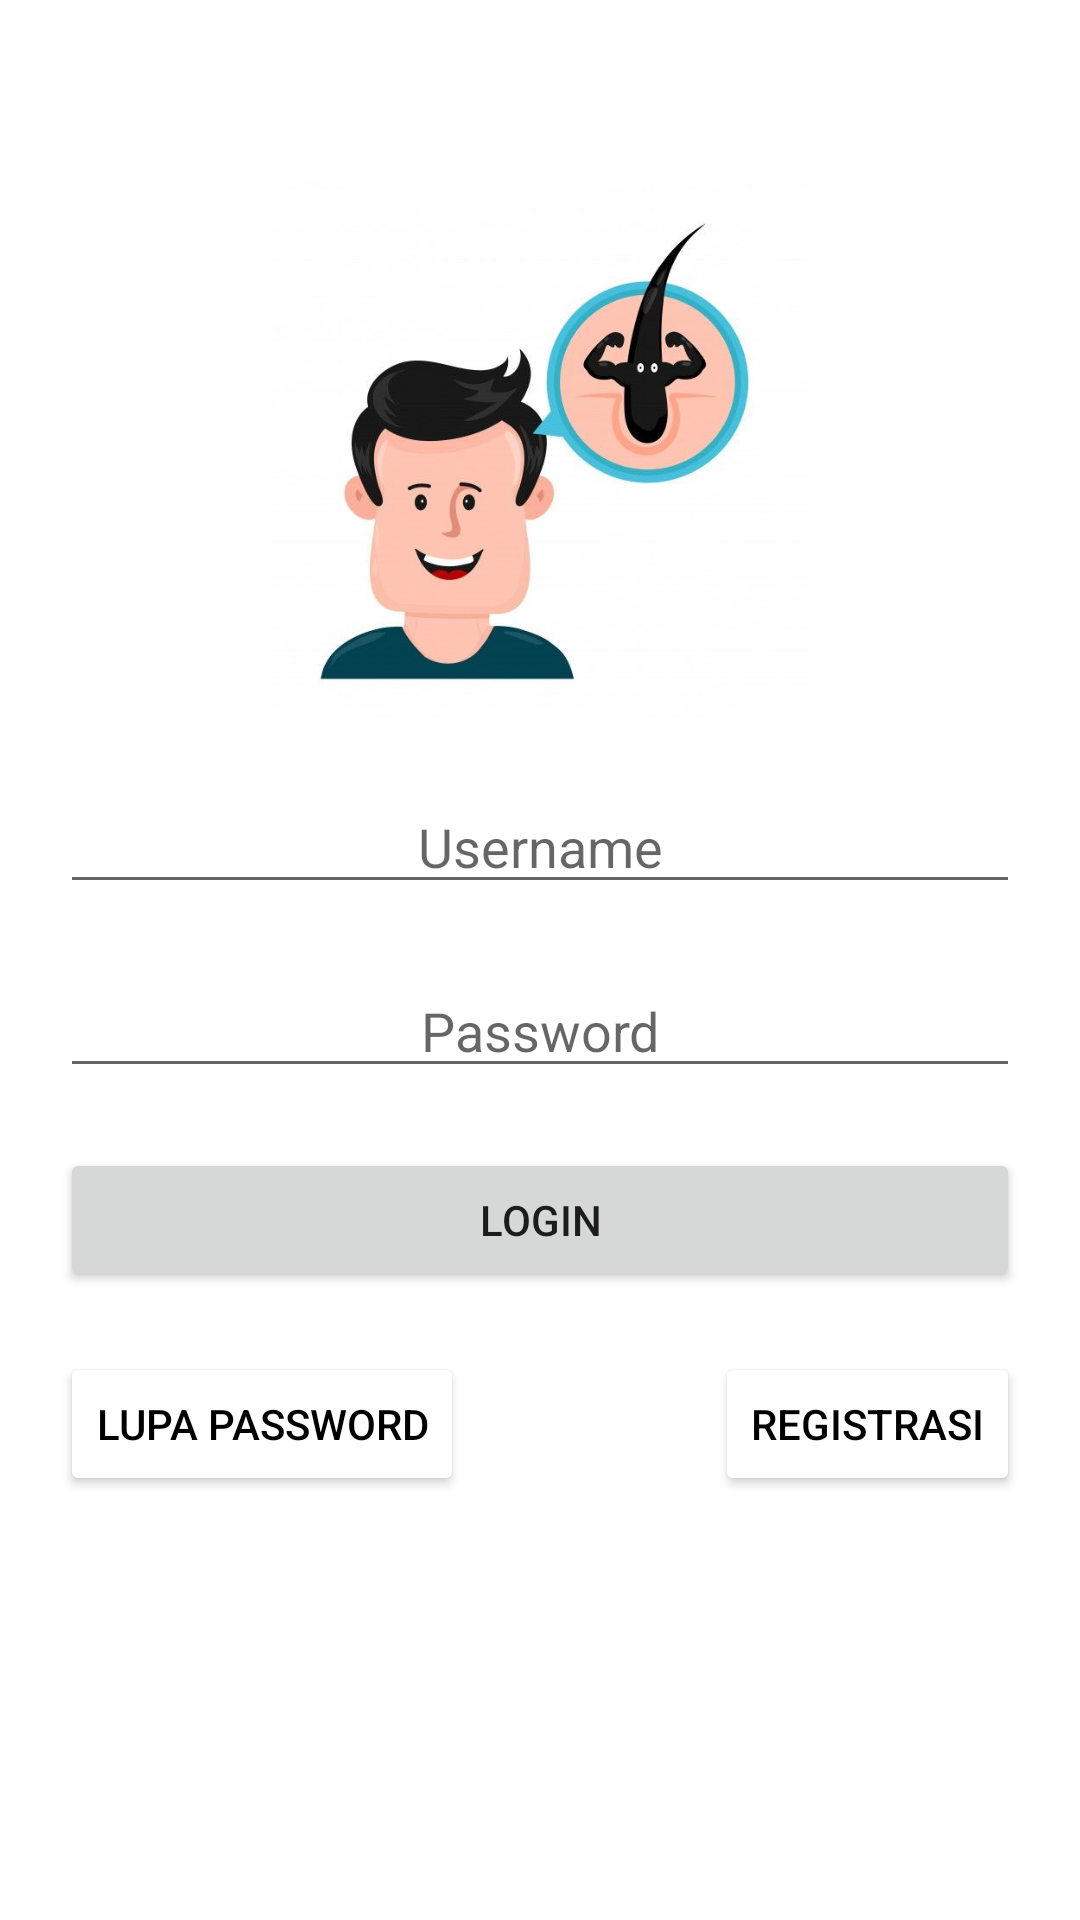

Write the Android layout XML for this screen, with the resource values it uses.
<!-- AndroidManifest.xml: application theme Theme.Chapter3topic4 -->
<!-- res/layout/fragment_login.xml -->
<?xml version="1.0" encoding="utf-8"?>
<FrameLayout xmlns:android="http://schemas.android.com/apk/res/android"
    xmlns:tools="http://schemas.android.com/tools"
    android:layout_width="match_parent"
    android:layout_height="match_parent"
    tools:context=".LoginFragment">

    

         <LinearLayout
        android:orientation="vertical"
        android:layout_width="match_parent"
        android:layout_height="wrap_content"
        android:padding="20dp"
        android:layout_marginTop="40dp">
        <ImageView
            android:layout_width="match_parent"
            android:layout_height="180dp"
            android:src="@drawable/hii"/>

        <EditText
            android:layout_marginTop="20dp"
            android:layout_width="match_parent"
            android:layout_height="wrap_content"
            android:hint="Username"
            android:id="@+id/username"
            android:textAlignment="center"/>
        <EditText
            android:layout_marginTop="20dp"
            android:layout_width="match_parent"
            android:layout_height="wrap_content"
            android:hint="Password"
            android:id="@+id/password"
            android:textAlignment="center"/>

        <Button
            android:id="@+id/btnlogin"
            android:layout_width="match_parent"
            android:layout_height="wrap_content"
            android:text="Login"
            android:layout_marginTop="20dp" />
        <RelativeLayout
            android:layout_marginTop="20dp"
            android:layout_width="match_parent"
            android:layout_height="wrap_content">

            <Button
                android:layout_width="wrap_content"
                android:layout_height="wrap_content"
                android:backgroundTint="@color/white"
                android:text="lupa Password"
                android:textColor="@color/black" />

            <Button
                android:id="@+id/register"
                android:layout_width="wrap_content"
                android:layout_height="wrap_content"
                android:layout_alignParentEnd="true"
                android:backgroundTint="@color/white"
                android:text="Registrasi"
                android:textColor="@color/black" />
        </RelativeLayout>
    </LinearLayout>
</FrameLayout>
<!-- resources referenced by this layout -->
<resources>
  <!-- drawable hii: jpg bitmap (drawable-v24, 27196 bytes) -->
  <style name="Theme.Chapter3topic4" parent="Theme.MaterialComponents.DayNight.DarkActionBar">
          
          <item name="colorPrimary">@color/purple_500</item>
          <item name="colorPrimaryVariant">@color/purple_700</item>
          <item name="colorOnPrimary">@color/white</item>
          
          <item name="colorSecondary">@color/teal_200</item>
          <item name="colorSecondaryVariant">@color/teal_700</item>
          <item name="colorOnSecondary">@color/black</item>
          
          <item name="android:statusBarColor" tools:targetApi="l">?attr/colorPrimaryVariant</item>
          
      </style>
  <!-- not gathered from this repository: default colours our renderer supplied (Android Studio template values) -->
  <color name="purple_500">#FF6200EE</color>
  <color name="purple_700">#FF3700B3</color>
  <color name="teal_200">#FF03DAC5</color>
  <color name="teal_700">#FF018786</color>
  <color name="black">#FF000000</color>
  <color name="white">#FFFFFFFF</color>
</resources>
